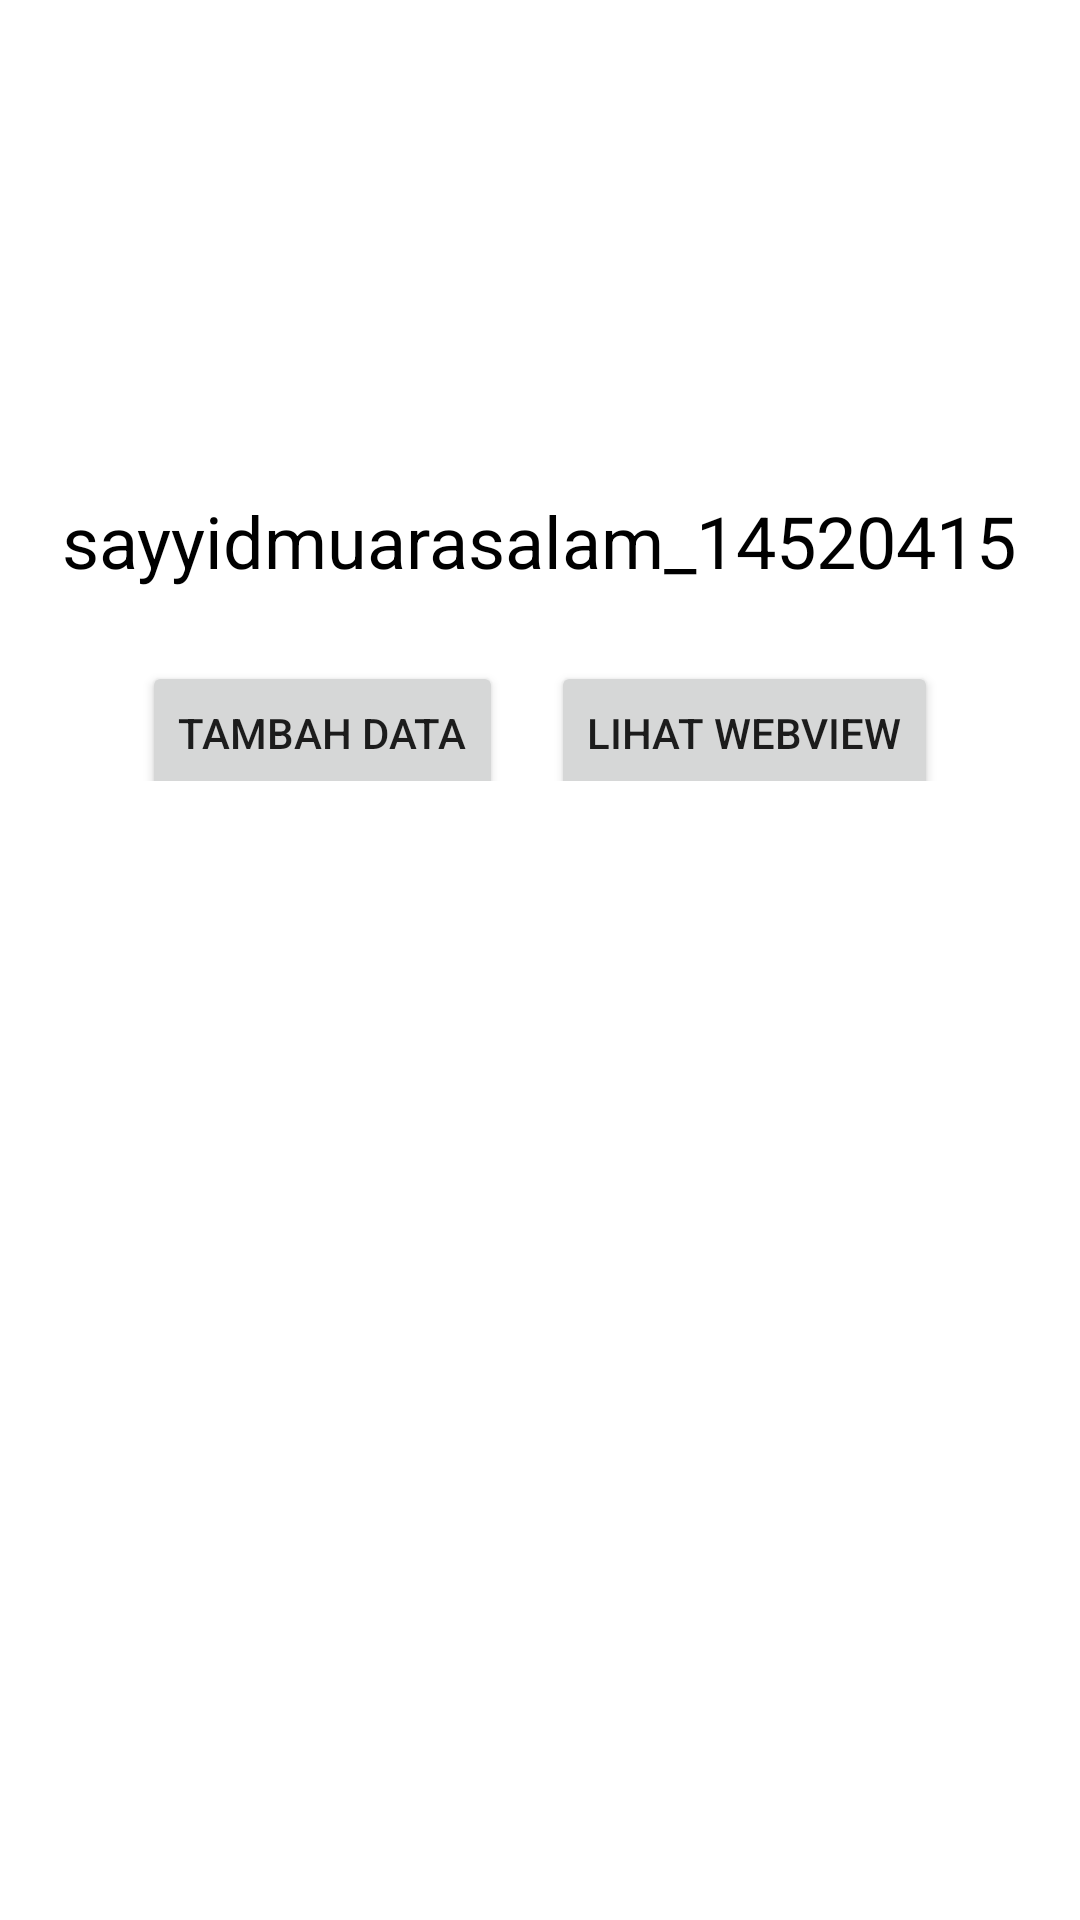

Layout XML and referenced resources for this Android screen:
<!-- AndroidManifest.xml: application theme Theme.Sayyidmuarasalam_14520415 -->
<!-- res/layout/activity_main.xml -->
<?xml version="1.0" encoding="utf-8"?>
<androidx.coordinatorlayout.widget.CoordinatorLayout xmlns:android="http://schemas.android.com/apk/res/android"
    xmlns:app="http://schemas.android.com/apk/res-auto"
    android:layout_width="match_parent"
    android:layout_height="match_parent">

    
    <LinearLayout
        android:layout_width="match_parent"
        android:layout_height="match_parent"
        android:orientation="vertical"
        android:padding="@dimen/_12sdp"
        app:layout_behavior="@string/appbar_scrolling_view_behavior">
        
        <ImageView
            android:id="@+id/logoImageView"
            android:layout_width="100dp"
            android:layout_height="100dp"
            android:src="@drawable/logo"
            android:layout_gravity="center_horizontal"
            android:layout_marginTop="32dp"
            android:layout_marginBottom="32dp" />
        
        <TextView
            android:id="@+id/appNameTextView"
            android:layout_width="wrap_content"
            android:layout_height="wrap_content"
            android:text="sayyidmuarasalam_14520415"
            android:textColor="@android:color/black"
            android:textSize="24sp"
            android:layout_gravity="center"
            app:layout_behavior="@string/appbar_scrolling_view_behavior" />
        <LinearLayout
            android:layout_width="match_parent"
            android:layout_height="wrap_content"
            android:orientation="horizontal"
            android:layout_gravity="center"
            android:gravity="center"
            android:padding="@dimen/_12sdp">
            
            <Button
                android:id="@+id/addDataButton"
                android:layout_width="wrap_content"
                android:layout_height="wrap_content"
                android:text="Tambah Data"

                android:layout_marginTop="16dp" />
            
            <Button
                android:id="@+id/wvButton"
                android:layout_width="wrap_content"
                android:layout_height="wrap_content"
                android:text="Lihat Webview"
                android:layout_marginLeft="16dp"
                android:layout_marginTop="16dp" />
        </LinearLayout>

        
        <androidx.recyclerview.widget.RecyclerView
            android:id="@+id/recyclerView"
            android:layout_width="match_parent"
            android:layout_height="0dp"
            android:layout_weight="1"
            app:layoutManager="androidx.recyclerview.widget.LinearLayoutManager" />

    </LinearLayout>

</androidx.coordinatorlayout.widget.CoordinatorLayout>
<!-- resources referenced by this layout -->
<resources>
  <style name="Theme.Sayyidmuarasalam_14520415" parent="Theme.MaterialComponents.DayNight.DarkActionBar">
          
          <item name="colorPrimary">@color/purple_500</item>
          <item name="colorPrimaryVariant">@color/purple_700</item>
          <item name="colorOnPrimary">@color/white</item>
          
          <item name="colorSecondary">@color/teal_200</item>
          <item name="colorSecondaryVariant">@color/teal_700</item>
          <item name="colorOnSecondary">@color/black</item>
          
          <item name="android:statusBarColor" tools:targetApi="l">?attr/colorPrimaryVariant</item>
          
      </style>
  <!-- not gathered from this repository: default colours our renderer supplied (Android Studio template values) -->
  <color name="purple_500">#FF6200EE</color>
  <color name="purple_700">#FF3700B3</color>
  <color name="teal_200">#FF03DAC5</color>
  <color name="teal_700">#FF018786</color>
  <color name="black">#FF000000</color>
  <color name="white">#FFFFFFFF</color>
</resources>
